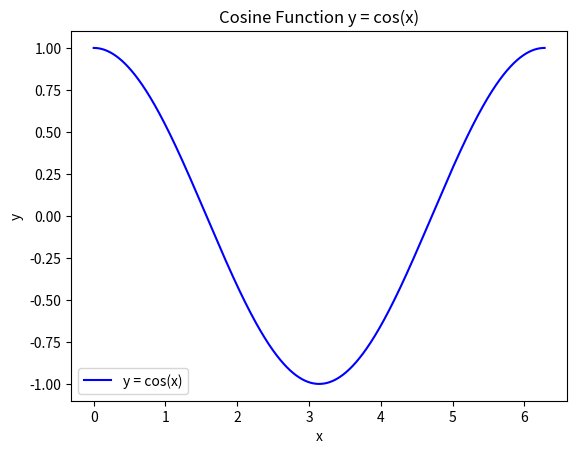
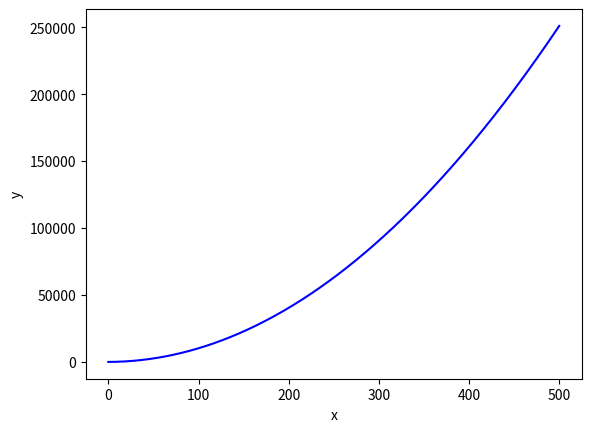

The matplotlib source for these figures, in order:
import numpy as np
import matplotlib.pyplot as plt
x=np.linspace(0,2*np.pi,1000)
y=np.cos(x)
plt.plot(x, y, color='blue', label='y = cos(x)')
plt.xlabel('x')
plt.ylabel('y')
plt.title('Cosine Function y = cos(x)')
plt.legend()
plt.show()
x=np.linspace(0,500,500)
y=x**2 + 2*x - 3
plt.plot(x, y, color='blue', label='y = x**2+2*x-3')
plt.xlabel('x')
plt.ylabel('y')
plt.show()
